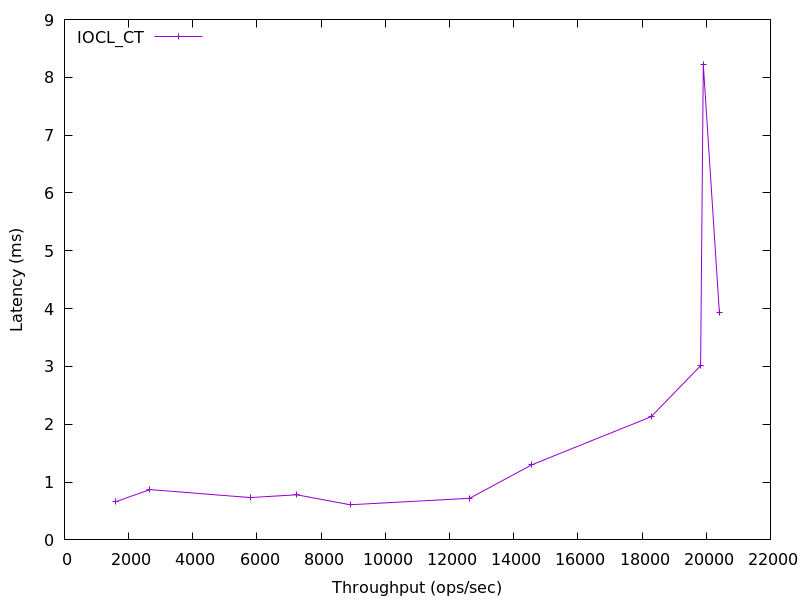

The table this chart was drawn from, first rows:
1592.5030233777131, 0.66005354
2663, 0.8702
5781, 0.7325
7239, 0.7799
8899, 0.6083
12625, 0.7197
14562, 1.298
18282, 2.131
19823, 3.013
19908, 8.223
20408, 3.936
